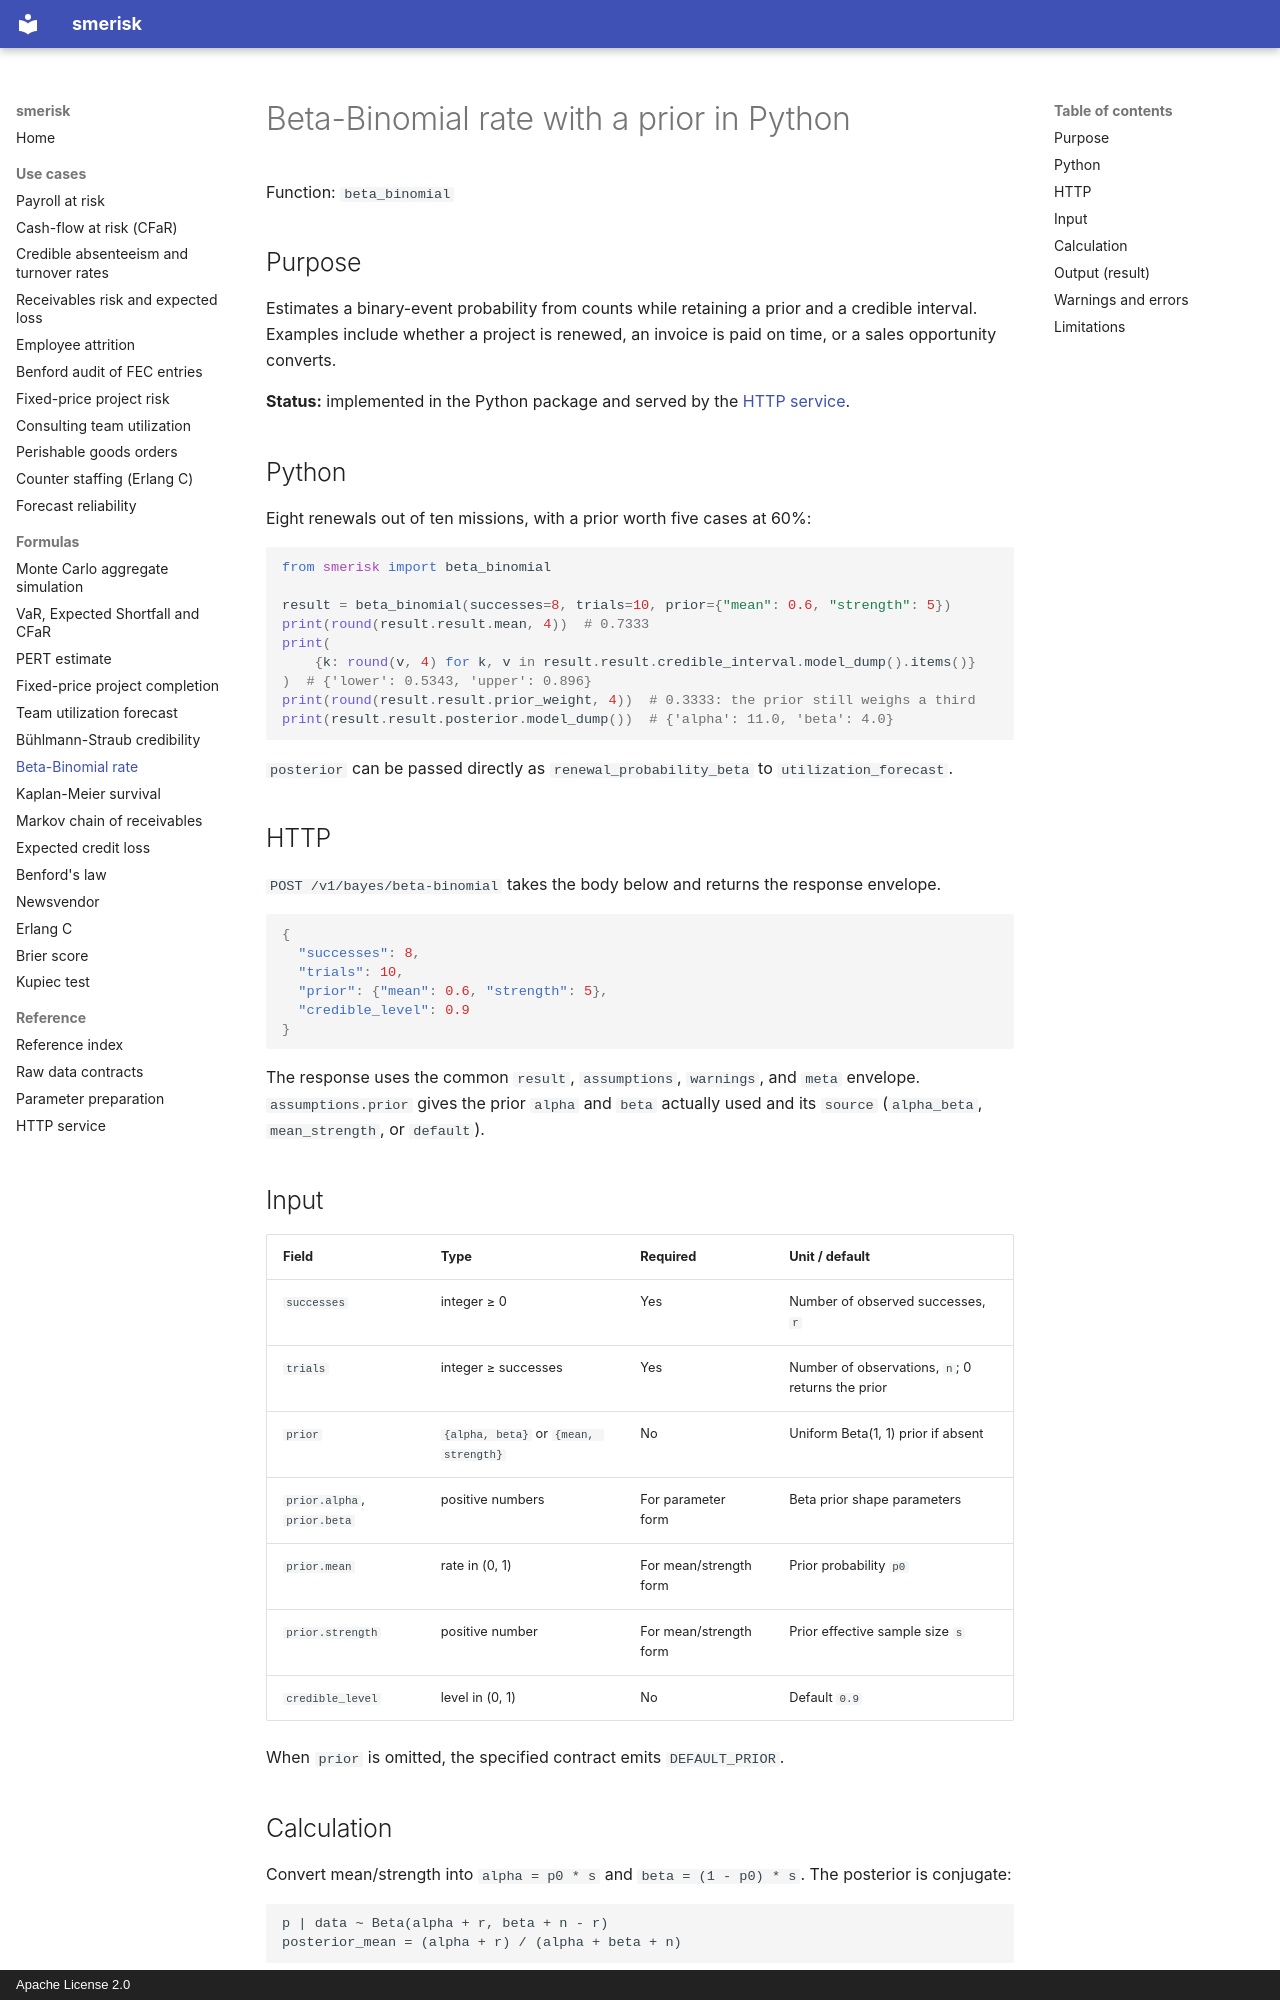

repository: OussamaELGUERRAOUI/smerisk · page: formulas/beta_binomial/index.html · generator: mkdocs · copyright: Apache License 2.0

---
title: Beta-Binomial rate with a prior in Python
description: Estimate a probability from success counts with a Beta prior, a credible interval and the weight of the prior.
---

# Beta-Binomial rate with a prior in Python

Function: `beta_binomial`

## Purpose

Estimates a binary-event probability from counts while retaining a prior and a credible interval. Examples include
whether a project is renewed, an invoice is paid on time, or a sales opportunity converts.

**Status:** implemented in the Python package and served by the [HTTP service](../service.md).

## Python

Eight renewals out of ten missions, with a prior worth five cases at 60%:

```python
from smerisk import beta_binomial

result = beta_binomial(successes=8, trials=10, prior={"mean": 0.6, "strength": 5})
print(round(result.result.mean, 4))  # 0.7333
print(
    {k: round(v, 4) for k, v in result.result.credible_interval.model_dump().items()}
)  # {'lower': 0.5343, 'upper': 0.896}
print(round(result.result.prior_weight, 4))  # 0.3333: the prior still weighs a third
print(result.result.posterior.model_dump())  # {'alpha': 11.0, 'beta': 4.0}
```

`posterior` can be passed directly as `renewal_probability_beta` to `utilization_forecast`.

## HTTP

`POST /v1/bayes/beta-binomial` takes the body below and returns the response envelope.

```json
{
  "successes": 8,
  "trials": 10,
  "prior": {"mean": 0.6, "strength": 5},
  "credible_level": 0.9
}
```

The response uses the common `result`, `assumptions`, `warnings`, and `meta` envelope. `assumptions.prior` gives
the prior `alpha` and `beta` actually used and its `source` (`alpha_beta`, `mean_strength`, or `default`).

## Input

| Field | Type | Required | Unit / default |
| --- | --- | --- | --- |
| `successes` | integer ≥ 0 | Yes | Number of observed successes, `r` |
| `trials` | integer ≥ successes | Yes | Number of observations, `n`; 0 returns the prior |
| `prior` | `{alpha, beta}` or `{mean, strength}` | No | Uniform Beta(1, 1) prior if absent |
| `prior.alpha`, `prior.beta` | positive numbers | For parameter form | Beta prior shape parameters |
| `prior.mean` | rate in (0, 1) | For mean/strength form | Prior probability `p0` |
| `prior.strength` | positive number | For mean/strength form | Prior effective sample size `s` |
| `credible_level` | level in (0, 1) | No | Default `0.9` |

When `prior` is omitted, the specified contract emits `DEFAULT_PRIOR`.
